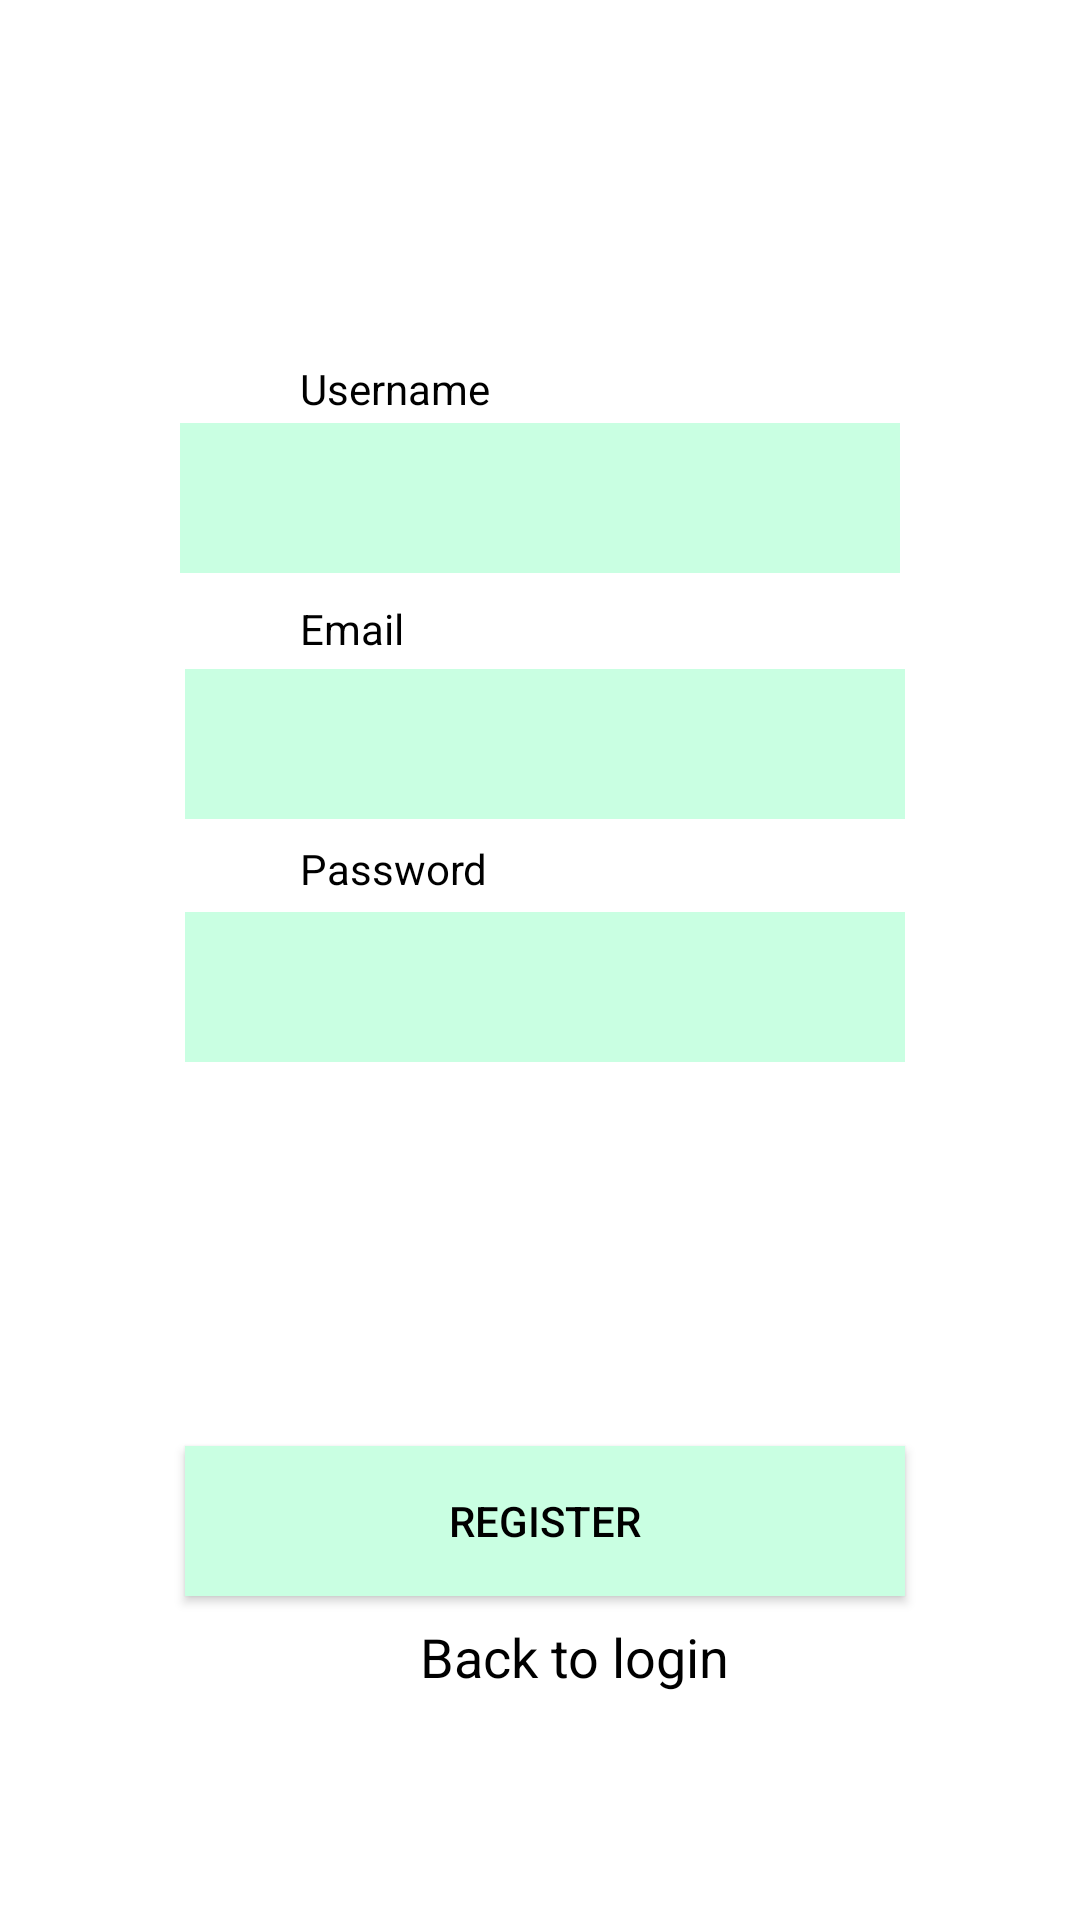

Here is an Android app screen rendered from its layout file. Give the layout XML and the strings, colors and styles it references.
<!-- AndroidManifest.xml: application theme Theme.AppCompat -->
<!-- res/layout/activity_register.xml -->
<?xml version="1.0" encoding="utf-8"?>
<androidx.constraintlayout.widget.ConstraintLayout
    xmlns:android="http://schemas.android.com/apk/res/android"
    xmlns:app="http://schemas.android.com/apk/res-auto"
    xmlns:tools="http://schemas.android.com/tools"
    android:layout_width="match_parent"
    android:layout_height="match_parent"
    android:background="@color/white">

    <EditText
        android:id="@+id/Register_username"
        android:layout_width="240dp"
        android:layout_height="50dp"
        android:layout_marginStart="100dp"
        android:layout_marginTop="139dp"
        android:layout_marginEnd="100dp"
        android:layout_marginBottom="7dp"
        app:layout_constraintBottom_toTopOf="@+id/hint_email"
        app:layout_constraintEnd_toEndOf="parent"
        app:layout_constraintStart_toStartOf="parent"
        app:layout_constraintTop_toTopOf="parent"
        android:textColor="@color/black"
        android:background="@color/text"/>

    <Button
        android:id="@+id/Register_button"
        android:layout_width="240dp"
        android:layout_height="50dp"
        android:layout_marginStart="100dp"
        android:layout_marginTop="128dp"
        android:layout_marginEnd="100dp"
        android:text="Register"
        app:layout_constraintEnd_toEndOf="parent"
        app:layout_constraintHorizontal_bias="0.482"
        app:layout_constraintStart_toStartOf="parent"
        app:layout_constraintTop_toBottomOf="@+id/Register_password"
        android:background="@color/text"
        android:textColor="@color/black"/>

    <EditText
        android:id="@+id/Register_email"
        android:layout_width="240dp"
        android:layout_height="50dp"
        android:layout_marginStart="100dp"
        android:layout_marginTop="32dp"
        android:layout_marginEnd="100dp"
        android:ems="10"
        android:inputType="textEmailAddress"
        app:layout_constraintEnd_toEndOf="parent"
        app:layout_constraintHorizontal_bias="0.482"
        app:layout_constraintStart_toStartOf="parent"
        app:layout_constraintTop_toBottomOf="@+id/Register_username"
        android:textColor="@color/black"
        android:background="@color/text"/>

    <TextView
        android:id="@+id/gotoLogin"
        android:layout_width="183dp"
        android:layout_height="37dp"
        android:layout_marginStart="100dp"
        android:layout_marginTop="8dp"
        android:text="Back to login"
        android:textAlignment="center"
        android:textSize="18sp"
        app:layout_constraintStart_toStartOf="parent"
        app:layout_constraintTop_toBottomOf="@+id/Register_button"
        android:textColor="@color/black"/>

    <TextView
        android:id="@+id/hint_email"
        android:layout_width="103dp"
        android:layout_height="23dp"
        android:layout_marginStart="100dp"
        android:layout_marginTop="200dp"
        android:text="Email"
        app:layout_constraintStart_toStartOf="parent"
        app:layout_constraintTop_toTopOf="parent"
        android:textColor="@color/black"/>

    <TextView
        android:id="@+id/hint_password"
        android:layout_width="103dp"
        android:layout_height="23dp"
        android:layout_marginStart="100dp"
        android:layout_marginTop="280dp"
        android:text="Password"
        app:layout_constraintStart_toStartOf="parent"
        app:layout_constraintTop_toTopOf="parent"
        android:textColor="@color/black"/>

    <EditText
        android:id="@+id/Register_password"
        android:layout_width="240dp"
        android:layout_height="50dp"
        android:layout_marginStart="100dp"
        android:layout_marginTop="304dp"
        android:layout_marginEnd="100dp"
        android:ems="10"
        android:inputType="textPassword"
        app:layout_constraintEnd_toEndOf="parent"
        app:layout_constraintHorizontal_bias="0.482"
        app:layout_constraintStart_toStartOf="parent"
        app:layout_constraintTop_toTopOf="parent"
        android:textColor="@color/black"
        android:background="@color/text"/>

    <TextView
        android:id="@+id/hint_username"
        android:layout_width="wrap_content"
        android:layout_height="wrap_content"
        android:layout_marginStart="100dp"
        android:layout_marginTop="120dp"
        android:text="Username"
        app:layout_constraintStart_toStartOf="parent"
        app:layout_constraintTop_toTopOf="parent"
        android:textColor="@color/black"/>

</androidx.constraintlayout.widget.ConstraintLayout>
<!-- resources referenced by this layout -->
<resources>
  <color name="black">#FF000000</color>
  <color name="text">#C9FFE2</color>
  <color name="white">#FFFFFFFF</color>
</resources>
